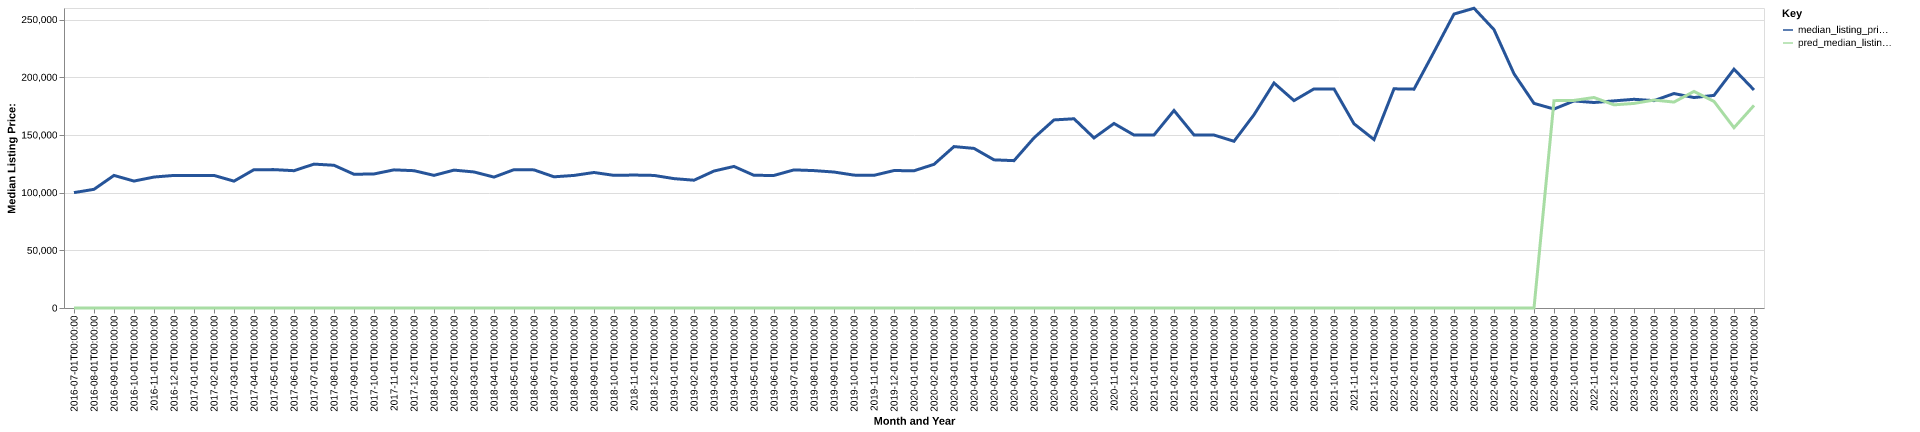

Data behind this chart, as committed beside it:
date, time_idx, median_listing_price, thirty_year_interest_rate_five, month, county_name, active_listing_count, median_days_on_market, pred_median_listing_price, month_year
2016-07-01, 0, 99995, 3.72, 7, van buren, ar, 294.0, 104.0, 0, Jul-2016
2016-08-01, 1, 102868, 3.73, 8, van buren, ar, 294.0, 118.0, 0, Aug-2016
2016-09-01, 2, 114900, 3.66, 9, van buren, ar, 287.0, 124.0, 0, Sep-2016
2016-10-01, 3, 110000, 3.64, 10, van buren, ar, 277.0, 131.0, 0, Oct-2016
2016-11-01, 4, 113500, 3.66, 11, van buren, ar, 260.0, 130.0, 0, Nov-2016
2016-12-01, 5, 114900, 3.48, 12, van buren, ar, 235.0, 135.0, 0, Dec-2016
2017-01-01, 6, 114900, 3.45, 1, van buren, ar, 215.0, 145.0, 0, Jan-2017
2017-02-01, 7, 114900, 3.5, 2, van buren, ar, 219.0, 143.0, 0, Feb-2017
2017-03-01, 8, 109938, 3.52, 3, van buren, ar, 220.0, 141.0, 0, Mar-2017
2017-04-01, 9, 119900, 4.03, 4, van buren, ar, 232.0, 94.0, 0, Apr-2017
2017-05-01, 10, 119925, 4.32, 5, van buren, ar, 255.0, 81.0, 0, May-2017
2017-06-01, 11, 119000, 4.2, 6, van buren, ar, 250.0, 87.0, 0, Jun-2017
2017-07-01, 12, 124700, 4.19, 7, van buren, ar, 222.0, 94.0, 0, Jul-2017
2017-08-01, 13, 123700, 4.3, 8, van buren, ar, 222.0, 101.0, 0, Aug-2017
2017-09-01, 14, 115900, 4.1, 9, van buren, ar, 225.0, 107.0, 0, Sep-2017
2017-10-01, 15, 116175, 4.05, 10, van buren, ar, 227.0, 104.0, 0, Oct-2017
2017-11-01, 16, 119725, 3.94, 11, van buren, ar, 206.0, 90.0, 0, Nov-2017
2017-12-01, 17, 119000, 4.03, 12, van buren, ar, 195.0, 115.0, 0, Dec-2017
2018-01-01, 18, 114950, 3.93, 1, van buren, ar, 178.0, 123.0, 0, Jan-2018
2018-02-01, 19, 119500, 3.83, 2, van buren, ar, 190.0, 117.0, 0, Feb-2018
2018-03-01, 20, 117900, 3.94, 3, van buren, ar, 198.0, 90.0, 0, Mar-2018
2018-04-01, 21, 113450, 3.95, 4, van buren, ar, 226.0, 73.0, 0, Apr-2018
2018-05-01, 22, 119900, 3.99, 5, van buren, ar, 221.0, 77.0, 0, May-2018
2018-06-01, 23, 119700, 4.15, 6, van buren, ar, 230.0, 95.0, 0, Jun-2018
2018-07-01, 24, 113700, 4.4, 7, van buren, ar, 220.0, 114.0, 0, Jul-2018
2018-08-01, 25, 114900, 4.46, 8, van buren, ar, 206.0, 119.0, 0, Aug-2018
2018-09-01, 26, 117450, 4.58, 9, van buren, ar, 197.0, 122.0, 0, Sep-2018
2018-10-01, 27, 114950, 4.66, 10, van buren, ar, 195.0, 121.0, 0, Oct-2018
2018-11-01, 28, 115225, 4.62, 11, van buren, ar, 182.0, 119.0, 0, Nov-2018
2018-12-01, 29, 114900, 4.54, 12, van buren, ar, 169.0, 119.0, 0, Dec-2018
2019-01-01, 30, 112125, 4.6, 1, van buren, ar, 164.0, 136.0, 0, Jan-2019
2019-02-01, 31, 110750, 4.72, 2, van buren, ar, 159.0, 124.0, 0, Feb-2019
2019-03-01, 32, 118714, 4.9, 3, van buren, ar, 160.0, 99.0, 0, Mar-2019
2019-04-01, 33, 122689, 4.94, 4, van buren, ar, 158.0, 75.0, 0, Apr-2019
2019-05-01, 34, 114975, 4.75, 5, van buren, ar, 172.0, 79.0, 0, May-2019
2019-06-01, 35, 114900, 4.51, 6, van buren, ar, 169.0, 92.0, 0, Jun-2019
2019-07-01, 36, 119700, 4.41, 7, van buren, ar, 166.0, 98.0, 0, Jul-2019
2019-08-01, 37, 119075, 4.41, 8, van buren, ar, 166.0, 97.0, 0, Aug-2019
2019-09-01, 38, 117838, 4.2, 9, van buren, ar, 160.0, 100.0, 0, Sep-2019
2019-10-01, 39, 115163, 4.14, 10, van buren, ar, 156.0, 106.0, 0, Oct-2019
2019-11-01, 40, 115000, 3.84, 11, van buren, ar, 152.0, 110.0, 0, Nov-2019
2019-12-01, 41, 119125, 3.81, 12, van buren, ar, 139.0, 126.0, 0, Dec-2019
2020-01-01, 42, 118938, 3.75, 1, van buren, ar, 126.0, 139.0, 0, Jan-2020
2020-02-01, 43, 124500, 3.73, 2, van buren, ar, 130.0, 116.0, 0, Feb-2020
2020-03-01, 44, 139900, 3.78, 3, van buren, ar, 131.0, 82.0, 0, Mar-2020
2020-04-01, 45, 138325, 3.75, 4, van buren, ar, 131.0, 77.0, 0, Apr-2020
2020-05-01, 46, 128400, 3.74, 5, van buren, ar, 137.0, 75.0, 0, May-2020
2020-06-01, 47, 127700, 3.72, 6, van buren, ar, 123.0, 77.0, 0, Jun-2020
2020-07-01, 48, 147450, 3.49, 7, van buren, ar, 109.0, 81.0, 0, Jul-2020
2020-08-01, 49, 163000, 3.65, 8, van buren, ar, 93.0, 78.0, 0, Aug-2020
2020-09-01, 50, 164000, 3.33, 9, van buren, ar, 70.0, 86.0, 0, Sep-2020
2020-10-01, 51, 147400, 3.28, 10, van buren, ar, 65.0, 64.0, 0, Oct-2020
2020-11-01, 52, 159925, 3.21, 11, van buren, ar, 72.0, 60.0, 0, Nov-2020
2020-12-01, 53, 149900, 3.07, 12, van buren, ar, 71.0, 63.0, 0, Dec-2020
2021-01-01, 54, 149950, 2.99, 1, van buren, ar, 68.0, 77.0, 0, Jan-2021
2021-02-01, 55, 171175, 2.93, 2, van buren, ar, 58.0, 80.0, 0, Feb-2021
2021-03-01, 56, 149975, 2.88, 3, van buren, ar, 59.0, 85.0, 0, Mar-2021
2021-04-01, 57, 149900, 2.84, 4, van buren, ar, 51.0, 58.0, 0, Apr-2021
2021-05-01, 58, 144500, 2.71, 5, van buren, ar, 48.0, 35.0, 0, May-2021
2021-06-01, 59, 167500, 2.79, 6, van buren, ar, 48.0, 39.0, 0, Jun-2021
... 25 more rows
